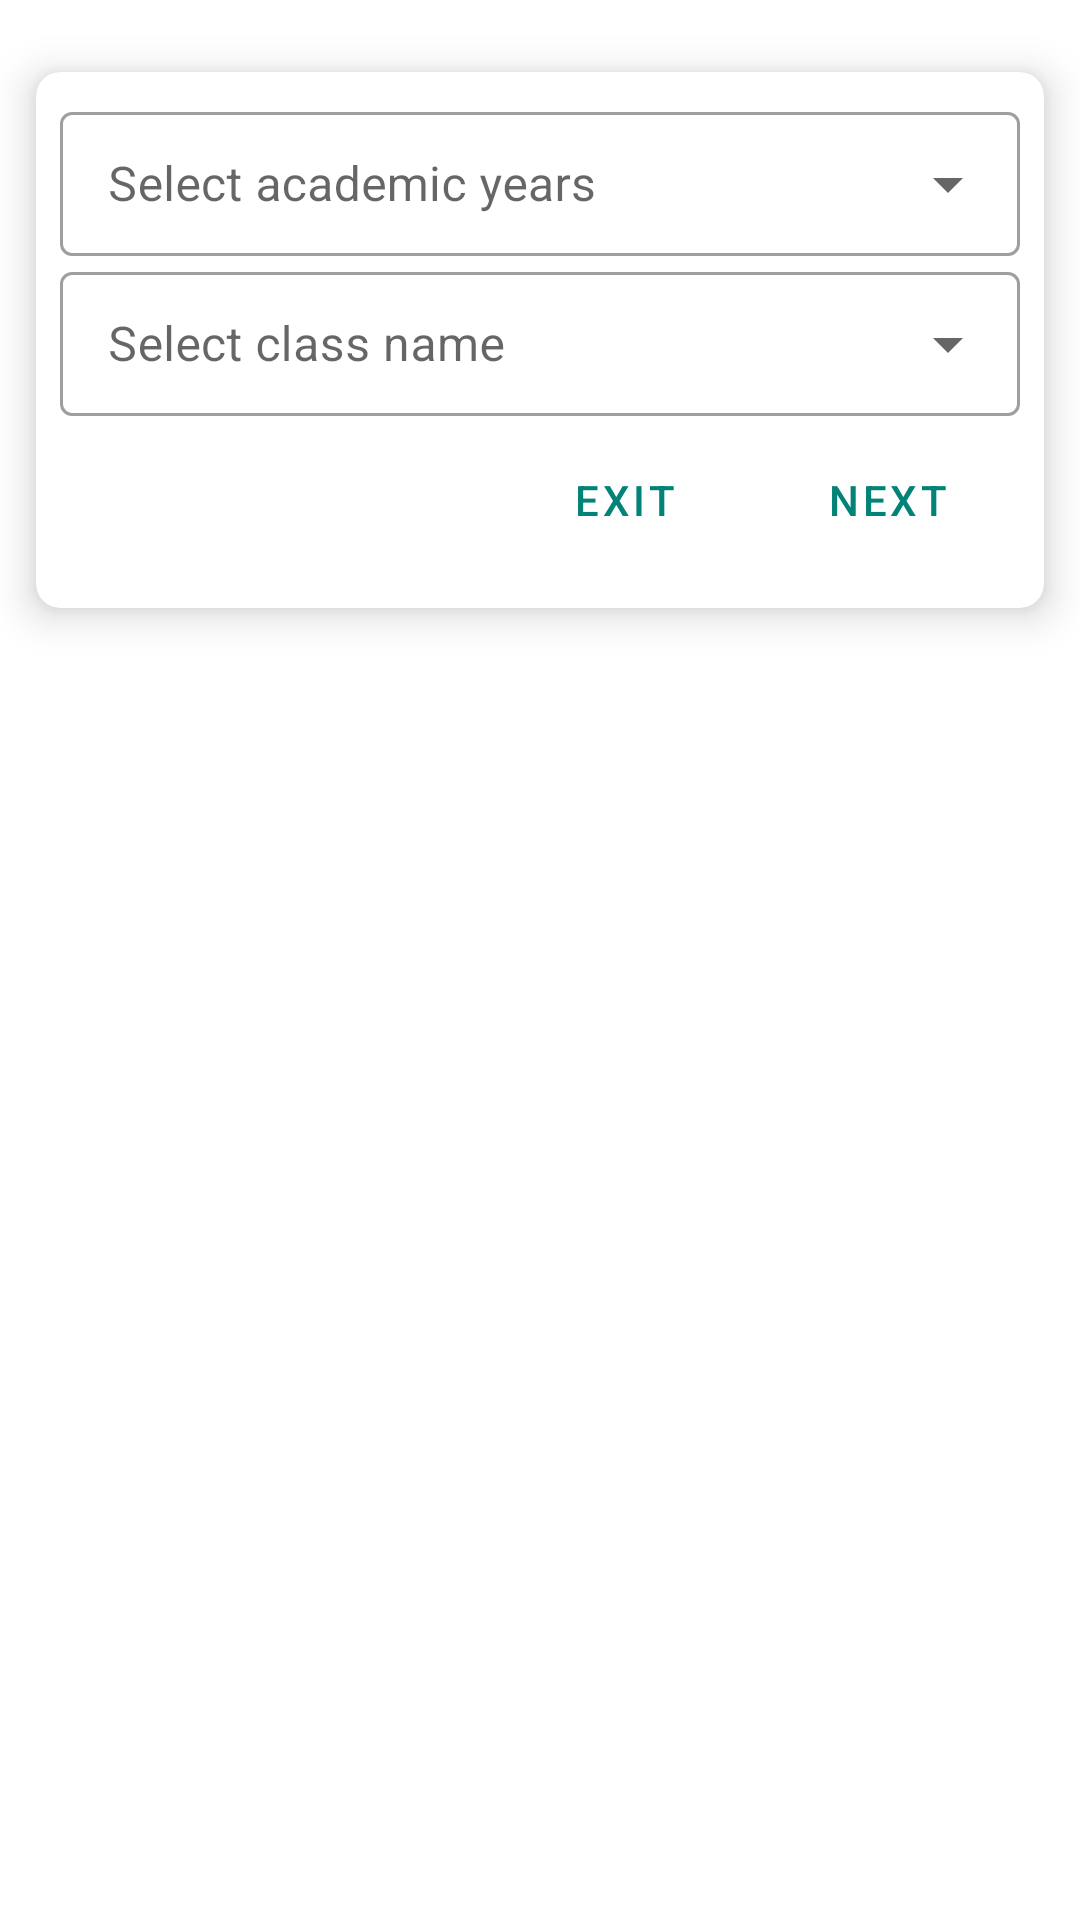

Layout XML and referenced resources for this Android screen:
<!-- AndroidManifest.xml: activity theme Theme.ActionBar -->
<!-- res/layout/activity_main.xml -->
<?xml version="1.0" encoding="utf-8"?>
<RelativeLayout xmlns:android="http://schemas.android.com/apk/res/android"
    xmlns:app="http://schemas.android.com/apk/res-auto"
    xmlns:tools="http://schemas.android.com/tools"
    android:id="@+id/main"
    android:layout_width="match_parent"
    android:layout_height="match_parent"
    android:orientation="vertical"
    tools:context=".MainActivity">

    <FrameLayout
        android:id="@+id/fragmentContainer"
        android:layout_width="match_parent"
        android:layout_height="match_parent"
        app:layout_constraintBottom_toBottomOf="parent"
        app:layout_constraintEnd_toEndOf="parent"
        app:layout_constraintStart_toStartOf="parent"
        app:layout_constraintTop_toTopOf="parent" />
    <androidx.cardview.widget.CardView
        android:layout_width="match_parent"
        android:layout_height="wrap_content"
        app:cardCornerRadius="8dp"
        app:cardElevation="8dp"
        android:layout_marginTop="24dp"
        android:layout_marginStart="12dp"
        android:layout_marginEnd="12dp"
        app:contentPadding="8dp">
        <LinearLayout
            android:orientation="vertical"
            android:layout_width="match_parent"
            android:layout_height="match_parent">
            <com.google.android.material.textfield.TextInputLayout
                android:layout_width="match_parent"
                android:layout_height="wrap_content"
                style="@style/Widget.MaterialComponents.TextInputLayout.OutlinedBox.Dense.ExposedDropdownMenu">
                <AutoCompleteTextView
                    android:id="@+id/autoCompleteAcademicYear"
                    android:layout_width="match_parent"
                    android:layout_height="match_parent"
                    android:hint="@string/select_academic_years"
                    android:editable="false"/>
            </com.google.android.material.textfield.TextInputLayout>

            <com.google.android.material.textfield.TextInputLayout
                android:layout_width="match_parent"
                android:layout_height="wrap_content"
                style="@style/Widget.MaterialComponents.TextInputLayout.OutlinedBox.Dense.ExposedDropdownMenu">
                <AutoCompleteTextView
                    android:id="@+id/autoCompleteClassName"
                    android:layout_width="match_parent"
                    android:layout_height="match_parent"
                    android:hint="@string/select_class_name"
                    android:editable="false"/>
            </com.google.android.material.textfield.TextInputLayout>

            <LinearLayout
                android:orientation="horizontal"
                android:layout_width="match_parent"
                android:layout_height="wrap_content"
                android:minHeight="56dp"
                android:gravity="end">

                <Button
                    android:id="@+id/btnExit"
                    style="?attr/borderlessButtonStyle"
                    android:layout_width="wrap_content"
                    android:layout_height="match_parent"
                    android:text="@string/exit" />

                <Button
                    android:id="@+id/btnNext"
                    style="?attr/borderlessButtonStyle"
                    android:layout_width="wrap_content"
                    android:layout_height="match_parent"
                    android:text="@string/next"/>
            </LinearLayout>

        </LinearLayout>
    </androidx.cardview.widget.CardView>

</RelativeLayout>
<!-- resources referenced by this layout -->
<resources>
  <string name="exit">Exit</string>
  <string name="next">Next</string>
  <string name="select_academic_years">Select academic years</string>
  <string name="select_class_name">Select class name</string>
  <style name="Theme.ActionBar" parent="Theme.MaterialComponents.DayNight.DarkActionBar">
          <item name="colorPrimary">@color/colorPrimary</item>
          <item name="colorPrimaryVariant">@color/colorPrimaryVariant</item>
          <item name="colorAccent">@color/colorAccent</item>
          <item name="android:statusBarColor">@color/colorPrimaryVariant</item>
          <item name="colorOnPrimary">@color/white</item>
          <item name="android:textViewStyle">@style/TextAppearance.MaterialComponents.Subtitle1</item>
      </style>
  <color name="colorPrimary">#028377</color>
  <color name="colorPrimaryVariant">#02645B</color>
  <color name="colorAccent">#F44336</color>
  <color name="white">#FFFFFFFF</color>
</resources>
